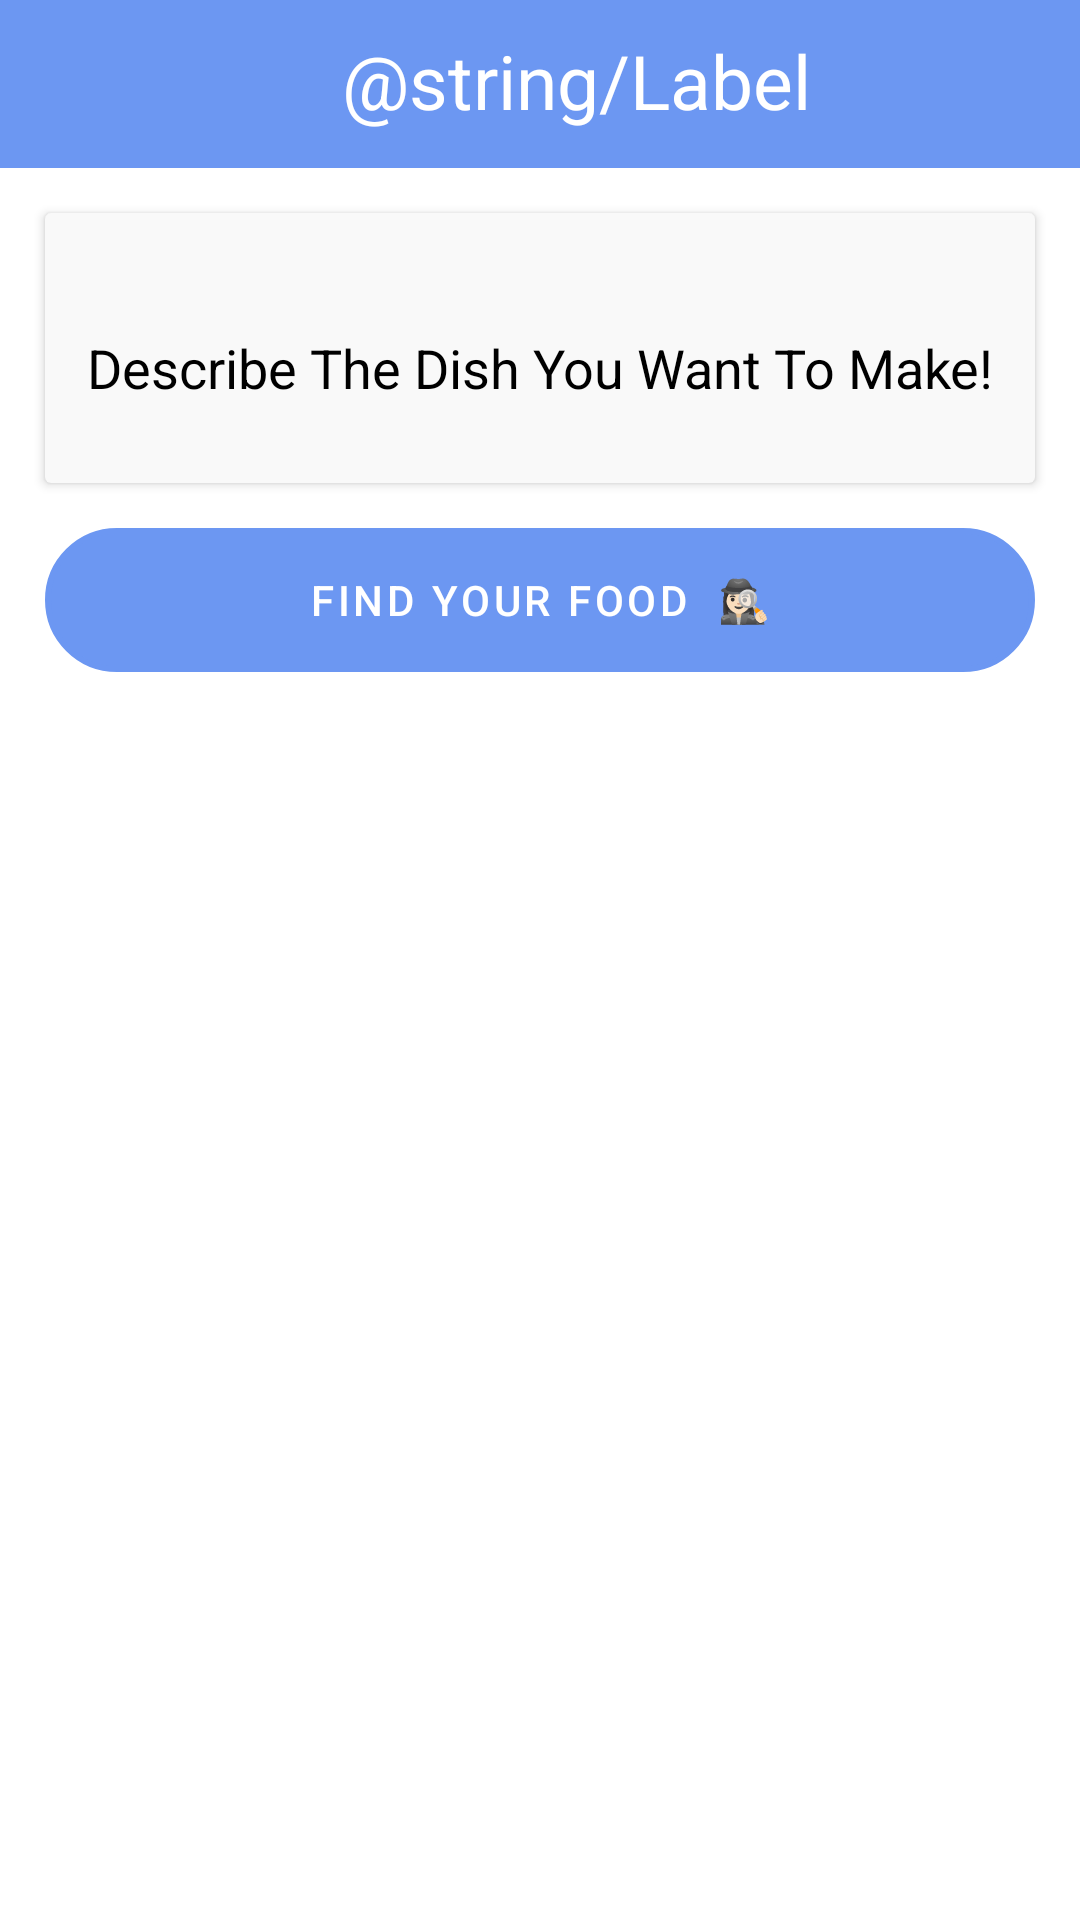

Layout XML and referenced resources for this Android screen:
<!-- AndroidManifest.xml: application theme Theme.ModernFoodRecipesApp -->
<!-- res/layout/fragment_nltkrecommend.xml -->
<?xml version="1.0" encoding="utf-8"?>
<androidx.constraintlayout.widget.ConstraintLayout xmlns:android="http://schemas.android.com/apk/res/android"
    xmlns:tools="http://schemas.android.com/tools"
    android:layout_width="match_parent"
    android:layout_height="match_parent"
    xmlns:app="http://schemas.android.com/apk/res-auto"
    tools:context=".ui.fragments.nltrecommend.FragmentNltkrecommend">

    
    <Toolbar
        android:id="@+id/toolbar"
        android:layout_width="match_parent"
        android:layout_height="wrap_content"
        android:background="@color/colorPrimary"
        app:layout_constraintBottom_toTopOf="@+id/recipeCardView"
        app:layout_constraintTop_toTopOf="parent"
        tools:layout_editor_absoluteX="-102dp">

        <androidx.constraintlayout.widget.ConstraintLayout
            android:layout_width="280dp"
            android:layout_height="match_parent"
            android:layout_gravity="center"
            android:layout_marginLeft="40dp">

            <ImageView
                android:id="@+id/logo"
                android:layout_width="56dp"
                android:layout_height="36dp"
                android:layout_marginRight="150dp"
                android:background="@drawable/chef"
                app:layout_constraintEnd_toEndOf="@+id/title" />

            <TextView
                android:id="@+id/title"
                android:layout_width="200dp"
                android:layout_height="match_parent"
                android:layout_marginLeft="40dp"
                android:gravity="center"
                android:text="@string/Label"
                android:textColor="@color/white"
                android:textSize="25dp"
                app:layout_constraintStart_toStartOf="@+id/logo" />
        </androidx.constraintlayout.widget.ConstraintLayout>
    </Toolbar>
    
    <androidx.cardview.widget.CardView
        android:id="@+id/recipeCardView"
        android:layout_width="match_parent"
        android:layout_height="90dp"
        android:layout_marginTop="40dp"
        app:layout_constraintTop_toBottomOf="@+id/toolbar"     android:layout_margin="15dp"
        app:cardBackgroundColor="@color/lightGray"
        tools:ignore="MissingConstraints"
        >


        <EditText
            android:id="@+id/recipesuggest"
            android:layout_width="match_parent"
            android:layout_height="100dp"
            android:gravity="center"
            android:hint="Describe The Dish You Want To Make!"
            android:lines="5"
            android:maxLines="10"
            android:minLines="1"
            android:scrollbars="none"
            android:textColorHint="@color/black"
            app:layout_constraintBottom_toBottomOf="@+id/recipeCardView"
            app:layout_constraintTop_toTopOf="parent"
            tools:layout_editor_absoluteX="0dp"></EditText>

    </androidx.cardview.widget.CardView>
    


    <Button
        android:id="@+id/callButton"
        android:layout_width="match_parent"
        android:layout_height="wrap_content"
        android:layout_margin="15dp"
        android:layout_marginTop="84dp"
        android:background="@drawable/btn_top"
        android:elevation="10dp"
        android:textColor="@color/white"
        android:text="Find Your Food  🕵🏻‍♀️"
        app:layout_constraintTop_toBottomOf="@+id/recipeCardView"
        tools:layout_editor_absoluteX="16dp"></Button>

    <androidx.constraintlayout.widget.ConstraintLayout
        android:id="@+id/constraintview1"
        android:layout_width="match_parent"
        android:layout_height="400dp"
        android:layout_marginTop="10dp"
        app:layout_constraintBottom_toBottomOf="parent"
        app:layout_constraintTop_toBottomOf="@+id/callButton">

        <androidx.recyclerview.widget.RecyclerView
            android:id="@+id/recyclerviewdeneme"
            android:layout_width="match_parent"
            android:layout_height="match_parent"
            app:layout_constraintBottom_toBottomOf="parent"
            app:layout_constraintEnd_toEndOf="parent"
            app:layout_constraintHorizontal_bias="0.0"
            app:layout_constraintLeft_toLeftOf="parent"
            app:layout_constraintRight_toRightOf="parent"
            app:layout_constraintStart_toStartOf="parent"
            app:layout_constraintTop_toTopOf="@+id/constraintview1" />

    </androidx.constraintlayout.widget.ConstraintLayout>
</androidx.constraintlayout.widget.ConstraintLayout>
<!-- resources referenced by this layout -->
<resources>
  <color name="black">#FF000000</color>
  <color name="colorPrimary">#6c97f2</color>
  <color name="lightGray">#F9F9F9</color>
  <color name="white">#FFFFFFFF</color>
  <!-- drawable btn_top (drawable) -->
  <?xml version="1.0" encoding="utf-8"?>
  <shape xmlns:android="http://schemas.android.com/apk/res/android" android:shape="rectangle">
      <stroke android:color="#FFA845" android:width="2dp" />
      <corners android:radius="24dp" />
  </shape>
  <style name="Theme.ModernFoodRecipesApp" parent="Theme.MaterialComponents.DayNight.DarkActionBar">
          
          <item name="colorPrimary">@color/colorPrimary</item>
          <item name="colorPrimaryVariant">@color/colorAccent</item>
          <item name="colorOnPrimary">@color/colorAccent</item>
          
          <item name="colorSecondary">@color/teal_200</item>
          <item name="colorSecondaryVariant">@color/teal_700</item>
          <item name="colorOnSecondary">@color/black</item>
          
          <item name="android:statusBarColor" tools:targetApi="l">?attr/colorPrimaryVariant</item>
          
      </style>
  <color name="colorAccent">#6187d9</color>
  <color name="teal_200">#15ca59</color>
  <color name="teal_700">#FF018786</color>
</resources>
